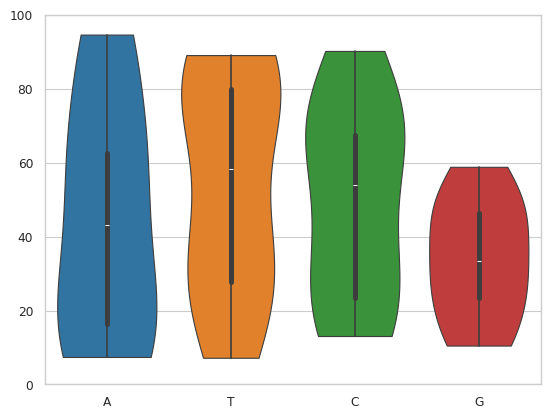

Reproduce this figure in Python.
import matplotlib
matplotlib.rcParams.update(matplotlib.rcParamsDefault)  # reset everything
matplotlib.rcParams['figure.dpi'] = 300                 # fixed DPI
matplotlib.rcParams['savefig.dpi'] = 300
matplotlib.rcParams['figure.figsize'] = (2,1)          # fixed figure size
matplotlib.rcParams['font.size'] = 10                  # base font
matplotlib.rcParams['axes.titlesize'] = 12
matplotlib.rcParams['axes.labelsize'] = 10
matplotlib.rcParams['xtick.labelsize'] = 8
matplotlib.rcParams['ytick.labelsize'] = 8
matplotlib.rcParams['lines.linewidth'] = 0.8
matplotlib.rcParams['axes.linewidth'] = 0.8

import matplotlib.pyplot as plt
import seaborn as sns
import pandas as pd
import numpy as np
import matplotlib

# ---- FIX SCALING ----
matplotlib.rcParams.update(matplotlib.rcParamsDefault)
matplotlib.rcParams['figure.dpi'] = 300
matplotlib.rcParams['savefig.dpi'] = 300
matplotlib.rcParams['figure.figsize'] = (14,2)
matplotlib.rcParams['font.size'] = 10
matplotlib.rcParams['axes.titlesize'] = 12
matplotlib.rcParams['axes.labelsize'] = 10
matplotlib.rcParams['xtick.labelsize'] = 8
matplotlib.rcParams['ytick.labelsize'] = 8
matplotlib.rcParams['lines.linewidth'] = 0.8
matplotlib.rcParams['axes.linewidth'] = 0.8

sns.reset_defaults()
sns.set_style("whitegrid")
sns.set_context("paper", font_scale=1.0)

# ---- TEST DATA ----
df = pd.DataFrame(np.random.rand(10,4)*100, columns=["A","T","C","G"])

# ---- PLOT ----
fig, ax = plt.subplots()
sns.violinplot(data=df, ax=ax, inner="box", cut=0, linewidth=0.8)
ax.set_ylim(0,100)
plt.show()
